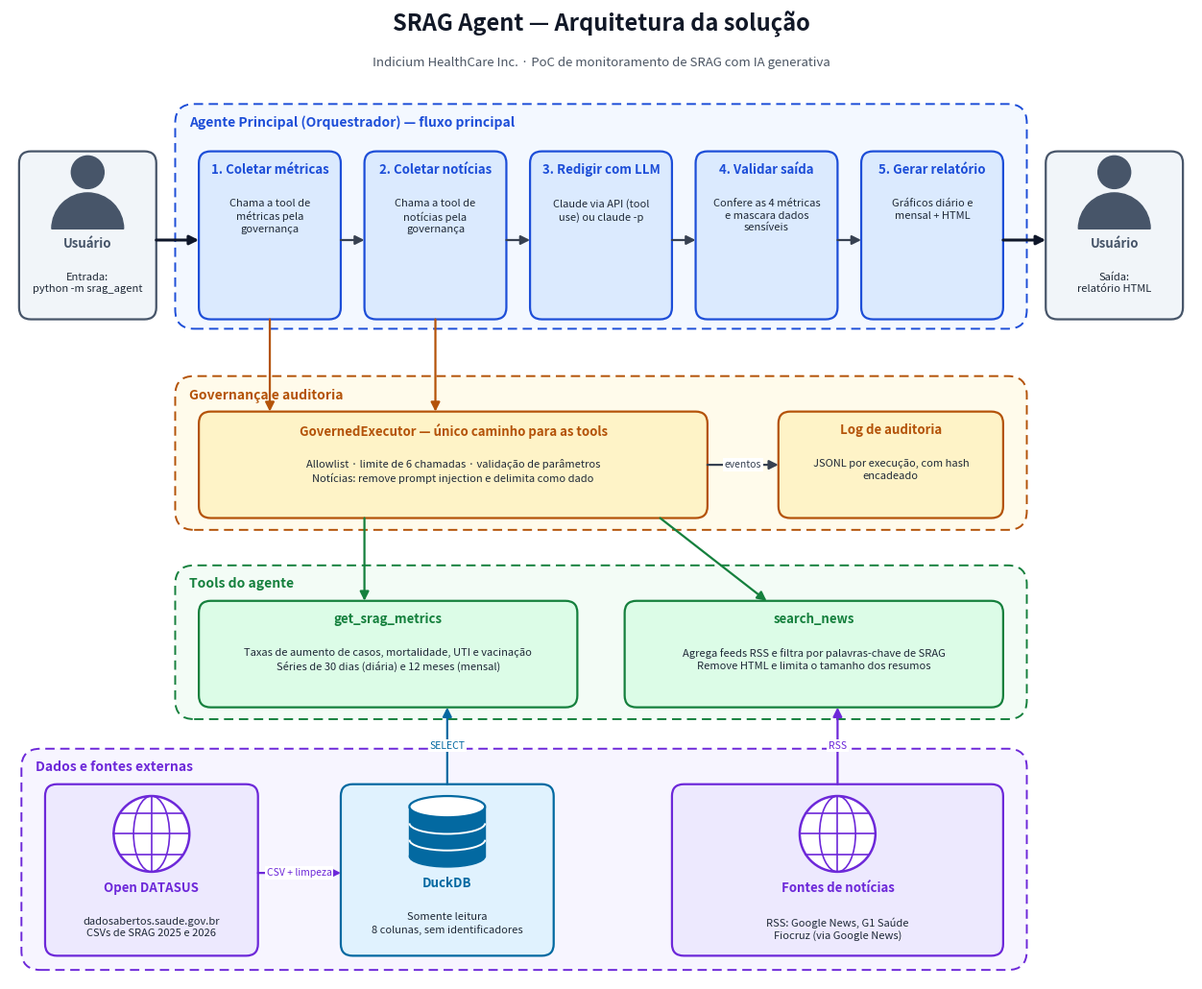

Recreate this plot in Python.
"""Gera o diagrama conceitual da arquitetura (PDF e PNG): python -m srag_agent.report.diagram"""

import math
import textwrap
from collections.abc import Callable
from pathlib import Path

import matplotlib

matplotlib.use("Agg")
import matplotlib.pyplot as plt
from matplotlib.patches import (
    Arc,
    Circle,
    Ellipse,
    FancyArrowPatch,
    FancyBboxPatch,
    Rectangle,
    Wedge,
)

OUT_DIR = Path("docs")
WIDTH, HEIGHT = 100, 82
BODY_PT, TITLE_PT = 8, 9.5
FIG_W_IN = 16
IN_PER_UNIT = FIG_W_IN / WIDTH

# (preenchimento, borda)
COLORS = {
    "agent": ("#dbeafe", "#1d4ed8"),
    "gov": ("#fef3c7", "#b45309"),
    "tool": ("#dcfce7", "#15803d"),
    "ext": ("#ede9fe", "#6d28d9"),
    "data": ("#e0f2fe", "#0369a1"),
    "user": ("#f1f5f9", "#475569"),
}
GROUP_FILL = {"agent": "#f3f8ff", "gov": "#fffbeb", "tool": "#f3fcf6", "ext": "#f7f5ff"}


# ---- Ícones -------------------------------------------------------------------------------
def user_icon(ax, cx, cy, color, s=4.6):
    ax.add_patch(Circle((cx, cy + 0.42 * s), 0.3 * s, facecolor=color, edgecolor=color, zorder=5))
    ax.add_patch(Wedge((cx, cy - 0.62 * s), 0.66 * s, 0, 180, facecolor=color, edgecolor=color, zorder=5))


def database_icon(ax, cx, cy, color, w=6.4, h=6.0):
    eh = h * 0.30
    ytop, ybot = cy + h / 2 - eh / 2, cy - h / 2 + eh / 2
    ax.add_patch(Rectangle((cx - w / 2, ybot), w, ytop - ybot, facecolor=color, edgecolor=color, zorder=4))
    ax.add_patch(Ellipse((cx, ybot), w, eh, facecolor=color, edgecolor=color, zorder=4))
    for frac in (1 / 3, 2 / 3):
        ax.add_patch(Arc((cx, ybot + (ytop - ybot) * frac), w, eh, theta1=180, theta2=360,
                         edgecolor="white", linewidth=1.4, zorder=5))
    ax.add_patch(Ellipse((cx, ytop), w, eh, facecolor="white", edgecolor=color, linewidth=1.6, zorder=6))


def globe_icon(ax, cx, cy, color, r=3.2):
    ax.add_patch(Circle((cx, cy), r, facecolor="white", edgecolor=color, linewidth=1.8, zorder=5))
    ax.add_patch(Ellipse((cx, cy), r * 0.95, 2 * r, fill=False, edgecolor=color, linewidth=1.2, zorder=6))
    ax.plot([cx, cx], [cy - r, cy + r], color=color, linewidth=1.2, zorder=6)
    for dy in (-0.55 * r, 0, 0.55 * r):
        half = math.sqrt(r * r - dy * dy)
        ax.plot([cx - half, cx + half], [cy + dy, cy + dy], color=color, linewidth=1.2, zorder=6)


Icon = Callable[..., None]


class Diagram:
    def __init__(self):
        self.fig, self.ax = plt.subplots(figsize=(FIG_W_IN, FIG_W_IN * HEIGHT / WIDTH))
        self.ax.set_xlim(0, WIDTH)
        self.ax.set_ylim(0, HEIGHT)
        self.ax.set_aspect("equal")
        self.ax.axis("off")
        self.boxes: dict[str, tuple[float, float, float, float]] = {}
        self.texts: list[tuple[str, object]] = []

    def group(self, kind, x0, y0, x1, y1, label):
        _, edge = COLORS[kind]
        self.ax.add_patch(FancyBboxPatch(
            (x0, y0), x1 - x0, y1 - y0, boxstyle="round,pad=0,rounding_size=1.6",
            facecolor=GROUP_FILL[kind], edgecolor=edge, linewidth=1.4, linestyle=(0, (5, 3)), zorder=0))
        t = self.ax.text(x0 + 1.2, y1 - 1.0, label, ha="left", va="top", fontsize=TITLE_PT + 0.5,
                         fontweight="bold", color=edge, zorder=2)
        self.boxes[f"group:{label}"] = (x0, y0, x1, y1)
        self.texts.append((f"group:{label}", t))

    def node(self, key, kind, x0, y0, x1, y1, title, body, icon: Icon | None = None, icon_h=0.0):
        face, edge = COLORS[kind]
        self.ax.add_patch(FancyBboxPatch(
            (x0, y0), x1 - x0, y1 - y0, boxstyle="round,pad=0,rounding_size=1.0",
            facecolor=face, edgecolor=edge, linewidth=1.6, zorder=3))
        cx = (x0 + x1) / 2
        if icon:
            icon(self.ax, cx, y1 - 1.0 - icon_h / 2, edge)
        top = y1 - 1.0 - (icon_h + 0.8 if icon else 0)
        chars = max(10, int((x1 - x0 - 1.6) * IN_PER_UNIT * 72 / (BODY_PT * 0.66)))
        wrapped = "\n".join(textwrap.fill(p, chars) for p in body.split("\n"))
        t1 = self.ax.text(cx, top, title, ha="center", va="top", fontsize=TITLE_PT,
                          fontweight="bold", color=edge, zorder=7)
        t2 = self.ax.text(cx, top - 3.0, wrapped, ha="center", va="top", fontsize=BODY_PT,
                          color="#1f2937", linespacing=1.3, zorder=7)
        self.boxes[key] = (x0, y0, x1, y1)
        self.texts += [(key, t1), (key, t2)]

    def arrow(self, a, b, label=None, both=False, color="#374151", width=1.6, label_pos=0.5):
        self.ax.add_patch(FancyArrowPatch(
            a, b, arrowstyle="<|-|>" if both else "-|>", mutation_scale=14,
            linewidth=width, color=color, zorder=8, shrinkA=0, shrinkB=0))
        if label:
            self.ax.text(a[0] + (b[0] - a[0]) * label_pos, a[1] + (b[1] - a[1]) * label_pos, label,
                         fontsize=7.5, ha="center", va="center", color=color, style="italic", zorder=9,
                         bbox={"facecolor": "white", "edgecolor": "none", "pad": 1.2})

    def overflows(self) -> list[str]:
        """Textos que passam da borda da sua caixa (verificação automática de layout)."""
        self.fig.canvas.draw()
        inv = self.ax.transData.inverted()
        renderer = self.fig.canvas.get_renderer()
        bad = []
        for key, text in self.texts:
            bb = text.get_window_extent(renderer)
            (x0, y0), (x1, y1) = inv.transform((bb.x0, bb.y0)), inv.transform((bb.x1, bb.y1))
            bx0, by0, bx1, by1 = self.boxes[key]
            if x0 < bx0 + 0.2 or x1 > bx1 - 0.2 or y0 < by0 + 0.2 or y1 > by1:
                bad.append(key)
        return bad


def build_diagram() -> Diagram:
    d = Diagram()
    d.ax.text(50, 80.2, "SRAG Agent — Arquitetura da solução", ha="center", fontsize=17,
              fontweight="bold", color="#111827")
    d.ax.text(50, 77.2, "Indicium HealthCare Inc. · PoC de monitoramento de SRAG com IA generativa",
              ha="center", fontsize=9.5, color="#4b5563")

    # ---- Fluxo principal: usuário -> agente -> usuário -------------------------------------
    d.group("agent", 14, 55, 86, 74, "Agente Principal (Orquestrador) — fluxo principal")
    steps = [
        ("Coletar métricas", "Chama a tool de métricas pela governança"),
        ("Coletar notícias", "Chama a tool de notícias pela governança"),
        ("Redigir com LLM", "Claude via API (tool use) ou claude -p"),
        ("Validar saída", "Confere as 4 métricas e mascara dados sensíveis"),
        ("Gerar relatório", "Gráficos diário e mensal + HTML"),
    ]
    centers = []
    for i, (title, body) in enumerate(steps):
        x0 = 16 + i * 14
        d.node(f"step{i}", "agent", x0, 55.8, x0 + 12, 70.0, f"{i + 1}. {title}", body)
        centers.append(x0 + 6)
    for i in range(4):
        d.arrow((16 + i * 14 + 12, 62.5), (16 + (i + 1) * 14, 62.5))

    d.node("user_in", "user", 0.8, 55.8, 12.4, 70.0, "Usuário", "Entrada:\npython -m srag_agent",
           icon=user_icon, icon_h=5.4)
    d.node("user_out", "user", 87.6, 55.8, 99.2, 70.0, "Usuário", "Saída:\nrelatório HTML",
           icon=user_icon, icon_h=5.4)
    d.arrow((12.4, 62.5), (16, 62.5), color="#0f172a", width=2.2)
    d.arrow((84, 62.5), (87.6, 62.5), color="#0f172a", width=2.2)

    # ---- Governança --------------------------------------------------------------------------
    d.group("gov", 14, 38, 86, 51, "Governança e auditoria")
    d.node("gov", "gov", 16, 39, 59, 48, "GovernedExecutor — único caminho para as tools",
           "Allowlist · limite de 6 chamadas · validação de parâmetros\n"
           "Notícias: remove prompt injection e delimita como dado")
    d.node("audit", "gov", 65, 39, 84, 48, "Log de auditoria",
           "JSONL por execução, com hash encadeado")
    d.arrow((59, 43.5), (65, 43.5), label="eventos", label_pos=0.5)
    d.arrow((centers[0], 55.8), (centers[0], 48), color="#b45309")
    d.arrow((centers[1], 55.8), (centers[1], 48), color="#b45309")

    # ---- Tools -------------------------------------------------------------------------------
    d.group("tool", 14, 22, 86, 35, "Tools do agente")
    d.node("tmetrics", "tool", 16, 23, 48, 32, "get_srag_metrics",
           "Taxas de aumento de casos, mortalidade, UTI e vacinação\n"
           "Séries de 30 dias (diária) e 12 meses (mensal)")
    d.node("tnews", "tool", 52, 23, 84, 32, "search_news",
           "Agrega feeds RSS e filtra por palavras-chave de SRAG\n"
           "Remove HTML e limita o tamanho dos resumos")
    d.arrow((30, 39), (30, 32), color="#15803d")
    d.arrow((55, 39), (64, 32), color="#15803d")

    # ---- Dados e fontes externas -------------------------------------------------------------
    d.group("ext", 1, 0.8, 86, 19.5, "Dados e fontes externas")
    d.node("datasus", "ext", 3, 2, 21, 16.5, "Open DATASUS",
           "dadosabertos.saude.gov.br\nCSVs de SRAG 2025 e 2026", icon=globe_icon, icon_h=6.4)
    d.node("duck", "data", 28, 2, 46, 16.5, "DuckDB",
           "Somente leitura\n8 colunas, sem identificadores", icon=database_icon, icon_h=6.0)
    d.node("news", "ext", 56, 2, 84, 16.5, "Fontes de notícias",
           "RSS: Google News, G1 Saúde\nFiocruz (via Google News)", icon=globe_icon, icon_h=6.4)
    d.arrow((21, 9), (28, 9), label="CSV + limpeza", color="#6d28d9", label_pos=0.5)
    d.arrow((37, 16.5), (37, 23), label="SELECT", color="#0369a1")
    d.arrow((70, 16.5), (70, 23), label="RSS", color="#6d28d9")
    return d


def save(out_dir: Path = OUT_DIR) -> list[Path]:
    out_dir.mkdir(parents=True, exist_ok=True)
    d = build_diagram()
    paths = [out_dir / "arquitetura.pdf", out_dir / "arquitetura.png"]
    for p in paths:
        d.fig.savefig(p, dpi=160, bbox_inches="tight")
    plt.close(d.fig)
    return paths


if __name__ == "__main__":
    bad = build_diagram().overflows()
    if bad:
        raise SystemExit(f"Texto fora da caixa em: {bad}")
    for path in save():
        print(path)
